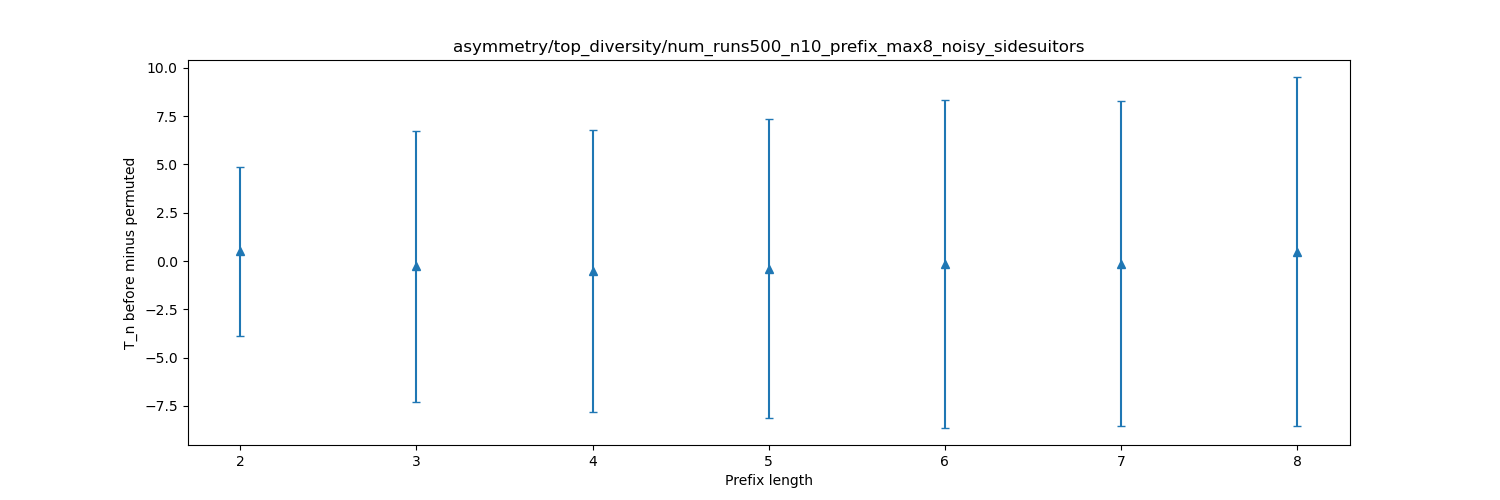

The file beside this chart, header and first rows:
dispersion, mean, stddev
2, 0.508, 4.367
3, -0.284, 7.026
4, -0.504, 7.297
5, -0.388, 7.747
6, -0.138, 8.481
7, -0.146, 8.41
8, 0.492, 9.009
